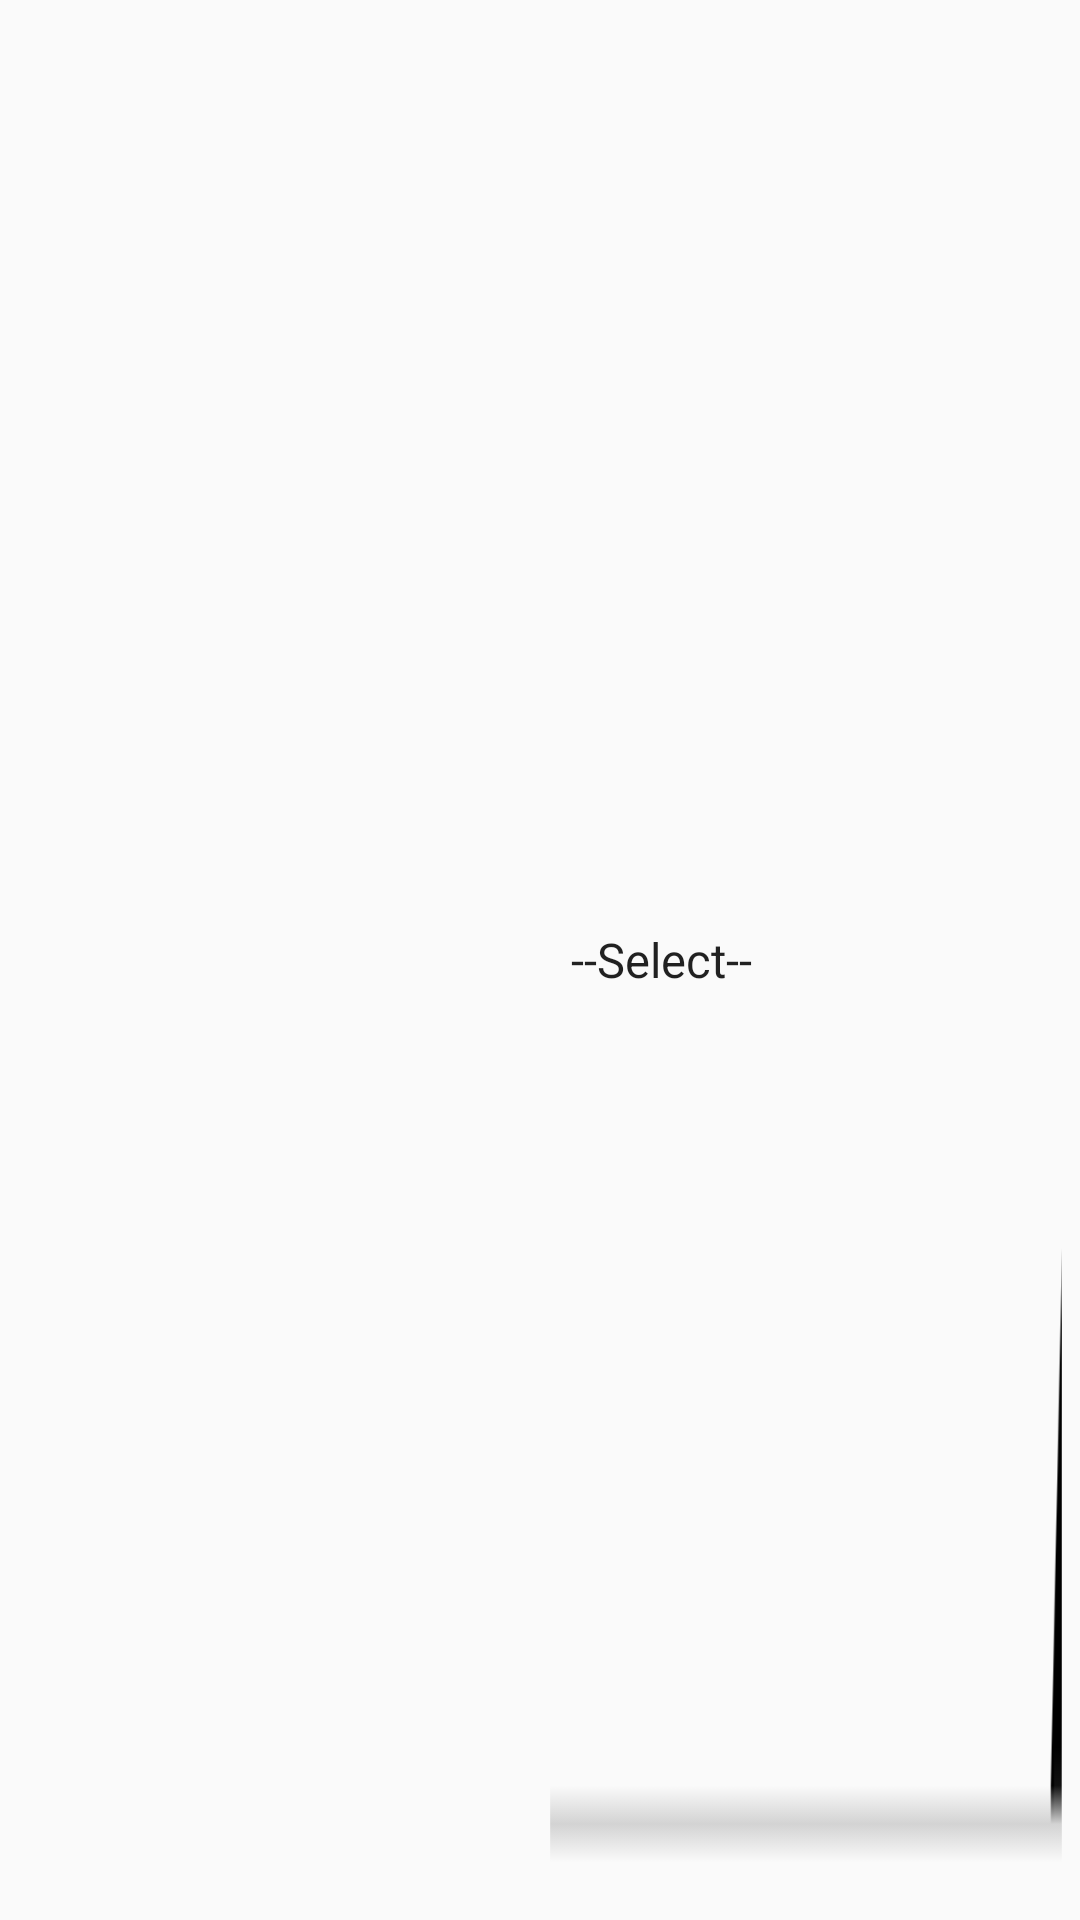

Here is an Android app screen rendered from its layout file. Give the layout XML and the strings, colors and styles it references.
<!-- AndroidManifest.xml: application theme AppTheme -->
<!-- res/layout/layout_field_spinner.xml -->
<?xml version="1.0" encoding="utf-8"?>
<LinearLayout xmlns:android="http://schemas.android.com/apk/res/android"
    android:layout_width="match_parent"
    android:layout_height="wrap_content"
    android:orientation="horizontal">

    <TextView
        android:id="@+id/featureSpinnerName"
        style="@style/customTextViewStyle"
        android:layout_width="0dp"
        android:layout_height="match_parent"
        android:layout_weight="0.5" />

    <Spinner
        android:id="@+id/featureSpinner"
        android:layout_width="0dp"
        android:layout_height="match_parent"
        android:layout_marginRight="5dp"
        android:layout_weight="0.5"
        android:background="@mipmap/spinner_bg"
        android:entries="@array/bill_cycle_spinner_items" />

</LinearLayout>
<!-- resources referenced by this layout -->
<resources>
  <string-array name="bill_cycle_spinner_items">
          <item>--Select--</item>
          <item>1</item>
          <item>2</item>
          <item>3</item>
          <item>4</item>
      </string-array>
  <!-- mipmap spinner_bg: png bitmap (mipmap-hdpi, 1324 bytes) -->
  <style name="customTextViewStyle" parent="android:Widget.TextView">
          <item name="android:layout_marginLeft">5dp</item>
          <item name="android:layout_marginRight">5dp</item>
          <item name="android:paddingTop">6dp</item>
          <item name="android:paddingBottom">1dp</item>
          <item name="android:fontFamily">sans-serif</item>
          <item name="android:textStyle">bold</item>
          <item name="android:textSize">15sp</item>
          <item name="android:textColor">#000000</item>
      </style>
  <style name="AppTheme" parent="Theme.AppCompat.Light.NoActionBar">
          
          <item name="colorPrimary">@color/colorPrimary</item>
          <item name="colorPrimaryDark">@color/colorPrimaryDark</item>
          <item name="colorAccent">@color/colorAccent</item>
      </style>
  <color name="colorPrimary">#3C3122</color>
  <color name="colorPrimaryDark">#3C3122</color>
  <color name="colorAccent">#FF4081</color>
</resources>
